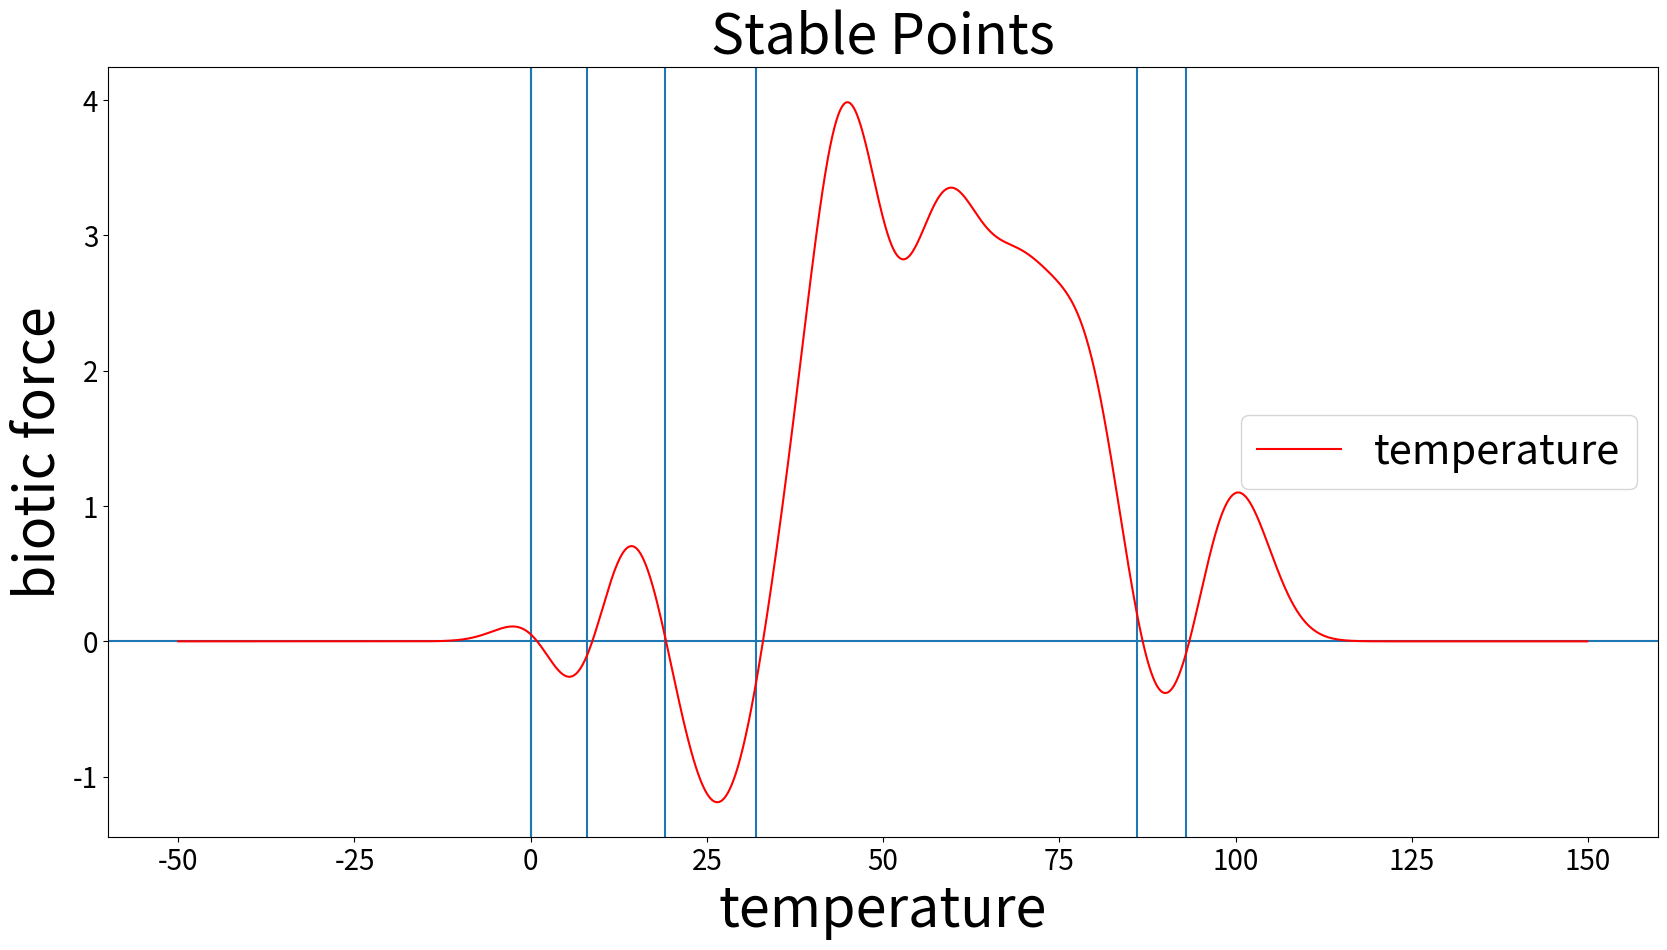

Here is the Python script that generated this plot:
from scipy import optimize
import numpy as np
import matplotlib.pyplot as plt
import math, random
#def fun(x):
#    return [x[0]  + 0.5 * (x[0] - x[1])**3 - 1.0,0.5 * (x[1] - x[0])**3 + x[1]]
#def jac(x):
#    return np.array([[1 + 1.5 * (x[0] - x[1])**2,-1.5 * (x[0] - x[1])**2],[-1.5 * (x[1] - x[0])**2,1 + 1.5 * (x[1] - x[0])**2]])
#sol = optimize.root(fun, [0, 0], jac=jac, method='hybr')
#print(sol.x)

K = 100      #Number of Biotic Components
R = 100        #Essential Range (defines where Biotic Components can be present)
P = 0          #Perturbation
F = P
OE = []        #Niche
start = 0      #Time Start
end = 200         #Time End
step= 0.1    #Time Step
w = []         #Affects Parameter (ranges between -1 and 1 for each K)
u = []         #Ideal Temperature for species (between 0 and R -> the essential range)

#OE = [random.uniform(3,10) for _ in range(K)] #Switches between same sized Niches to different sized ones
OE = [5 for _ in range(K)]
#populates affects values
w = [random.uniform(-1,1) for _ in range(K)]

while (int(len(w)) != int(len(set(w)))):
    print("Duplicate w's detected: Regenerating ...")
    w.clear()
    w = [random.uniform(-1,1) for _ in range(K)]

#print(w)

#w = [0.5342271292313454, -0.20219795629536352, -0.44480834167189354, 0.22569487814594358, 0.746963728629346, 0.6175325100969504, -0.7945015070961714, -0.34018517438798135, -0.30369966581074515, 0.7910181158182961, -0.8785502663905314, 0.1303023728474253, -0.46157360594593677, -0.6730578750616567, -0.5320788094747058, 0.3376222547693799, -0.566209933186111, 0.1323326828728253, 0.671260375790319, 0.842586189610675, 0.22088077662193362, 0.6938115823367961, -0.26650298525774563, -0.9287537472184237, 0.008187773679745769, -0.32827674194154355, -0.4669427128677155, 0.33626407608453146, 0.021921885191599433, 0.5307543086114925, -0.5457348859903011, 0.9051977392015649, -0.1812621059222359, 0.29479991810834183, -0.43832179499171464, -0.5727671925482505, -0.22470436322927534, -0.8825523065836953, 0.6993841890376307, 0.012855365095307159, -0.7206439819061259, -0.32547564179472266, -0.15061958357567873, 0.38797658079751307, -0.9233198482143754, -0.03491465819950679, 0.4906750396170554, -0.1971338922348742, -0.49200574618643356, 0.6765869421626849, 0.7001386902159443, -0.05496321044367192, -0.2736181880924944, -0.7801912949328946, -0.5996113503206131, -0.7859665002768352, -0.037655705240655646, -0.4940315977094547, -0.16212529971201062, 0.3706800324065487, -0.5442133942209184, -0.594034431637011, -0.29814513702218504, -0.49590937738482954, 0.9111264058260566, 0.3738124323744465, 0.7887849059439367, 0.9691569067086034, 0.9925775673328701, 0.7817628857069394, -0.13111752712541702, -0.9275418680823477, 0.013428250501857253, 0.7559737226311734, 0.6848054000476091, -0.14745807424988877, -0.29536914081469523, -0.6531323767279722, -0.6438351088045227, 0.1844680697669785, -0.376087115503813, 0.03967810787769488, -0.09549136842652017, 0.2791317531986153, -0.6595896382600808, -0.37739341864542997, 0.4835077411924358, 0.047304126640932864, 0.9488183568883797, -0.13134627165778934, 0.7581147679818867, -0.7949874553975236, -0.7320962687423667, 0.5371391158099199, -0.39053599834586117, -0.5428923946311217, -0.24624524264681935, 0.1423221391012408, -0.0899201441097941, 0.7915526016336334, -0.3496883694859061, 0.9519627788713105, 0.9753484727017931, 0.9166501702220766, -0.9031056698957745, -0.3113567321206785, 0.4560908739109024, 0.7336780404219241, 0.5255736924910277, 0.27464586014224834, 0.5708863936976487, -0.7156787868190175, 0.5567899085567991, 0.5774069428782673, -0.9504969012398092, 0.40388924236290213, -0.10061822441554913, 0.7538847194822476, 0.8950600330284746, -0.6046144967815015, -0.5046375051253382, 0.7216102984844905, -0.9053595194327584, 0.9304655588549418, 0.12931934946592283, -0.9223192014101183, -0.1626171882874341, 0.5342742955964839, 0.11392046519240151, 0.9157226619554297, 0.2601726967465383, 0.07724360525606278, -0.4133677095472652, 0.306043230178606, -0.15223615452138284, -0.3451544020350483, 0.39386446065772085, 0.435558476624174, -0.15104641708964972, -0.42012852888374885, -0.5035216227678259, -0.47614461569111644, 0.6463416634774639, 0.88302808108027, -0.5026724673780263, -0.5187768733156659, 0.14925561746703164, 0.4096739023942104, -0.7622148258032011, -0.22982304276750676, -0.7961716151380624, -0.08385564667741607, 0.5512336696660203, 0.40959836128315197, 0.8042297204681683, 0.821514821198801, -0.609178845039215, -0.7782385606171622, -0.733763785679733, 0.5432801756195784, -0.22944625216548786, 0.5076874060494236, 0.5183575876876672, 0.3459492337023422, -0.852859975816161, -0.5366670279096966, 0.17329118019196188, 0.7667611123026514, 0.00017026855997315238, 0.10431007370377965, -0.4044283489994105, 0.42978886148536777, -0.26955695206121, 0.7511147071983308, -0.8138965160701086, -0.10217816022068482, 0.3634901941184365, -0.28073803178566026, -0.9779321765430593, 0.9600278589280213, 0.9393715629166013, -0.7577028166922419, 0.5539023534881347, -0.31937213691148947, 0.0032107195959236723, -0.03534970363279233, -0.7426344035319616, 0.24678790810569629, -0.18165412113421042, 0.7048083099539366, 0.8393262143111286, -0.36265401005659426, 0.10026906923927936, 0.6450186663649538, -0.048155215286273645, 0.9000322412479285, -0.14293308717437547, 0.6396897844975524, 0.6446977622979264, -0.7998500298440485, -0.004580647767524315, -0.32710886270318773, 0.6336278388465235, 0.8383682799848655, 0.9268526967376276, -0.10720626573508962, -0.5423269125095922, -0.7966456583689183, -0.8905716724673609, -0.9256489170990736, -0.9224867175043097, 0.25284514268525826, 0.7881521666923503, -0.8769319957961677, 0.5804525141184766, -0.4368194289524123, 0.6673031479114742, -0.35612951584249397, -0.011800786345770309, -0.259701175326984, 0.6121758548002372, 0.067722710826436, -0.3172343719580284, -0.5839745355481862, -0.17153051693644317, -0.5358956137528994, 0.8287157908768688, 0.42777895638756713, -0.07288480295219535, 0.5257678500312841, 0.861581282137261, 0.03558013040594665, 0.818537371056038, 0.9824112262720719, -0.7751772644078729, -0.20544597384607477, -0.12162171074913686, 0.663229376786457, 0.22788323245830533, 0.5997513844950413, 0.21980115788231958, 0.8747143263003339, 0.7161672695157137, 0.5760036671802697, -0.9614163375242208, -0.9730530095271079, 0.8205108159335142, 0.9401878569099271, 0.07902919762900606, 0.016190418247956417, 0.07900784426435803, -0.5510611093623599, -0.06300174171181028, 0.07442816381478479, -0.4497094591526194, -0.06788415462588038, -0.9804999946440824, 0.9480902456957039, -0.15295650613734524, 0.09597599931708567, -0.6367425746408071, 0.8414605305082392, 0.7793278953211908, -0.9040809638782408, 0.49856431148370683, 0.291045122882182, -0.7618070857165566, -0.3431279511558287, -0.20941023118466395, 0.17915166040727826, 0.5522404180837075, -0.49201722974861073, -0.8726195748448864, -0.43062176153265574, -0.28613452641990644, 0.9499794657558025, -0.7982475905792359, 0.35155823542216225, 0.4307636927570513, -0.5058277012493251, -0.40623289275259866, 0.5941645418511281, 0.9198648995852241, 0.8920934744827449, 0.3687076524976083, 0.986988503085761, -0.4475520872080152, -0.6619648413069221, -0.26371084558137303, -0.19920429714744348, -0.7663222899753674, 0.5610490903746146, 0.8708779974452556, -0.1639301272599505, 0.717445713423779, -0.9799323173389047, 0.9916149702583685, 0.9274354808361243, 0.32016364081766535, -0.8466808256063403]
# #populates optimum growing temperatures [e.g 78.213423]
u = [random.uniform(0, R) for _ in range(K)]

while(int(len(u)) != int(len(set(u)))):
    print("Duplicate u's detected: Regenerating ...")
    u.clear()
    u = [random.uniform(0, R) for _ in range(K)]

#print(u)

#u = [1.9450593597140076, 86.35718651062018, 86.72638325100026, 12.729322580032, 57.16938733306887, 46.09789040038521, 98.63971722872468, 90.04427417879262, 78.62023629634596, 65.8962035318393, 55.85499976874695, 9.487715695190712, 2.3443574584210425, 45.71662599462844, 84.8839215011532, 2.8451584634601734, 84.21130987885158, 93.94615303478983, 95.37363778400318, 63.904021203450235, 49.72199553534442, 40.11224992811777, 4.648715035112472, 18.24048527090991, 11.872311160254444, 44.02712903700103, 10.642631784289058, 9.714403865223197, 56.86153216490566, 25.039863106686667, 12.479711612152688, 26.542718248540165, 12.046183150972622, 87.80787901132331, 56.95953061144038, 65.05207456401813, 12.490117909715314, 37.809283809980855, 37.90978137287804, 49.796627133260266, 83.18092392473521, 65.83599387199264, 55.366484549558656, 67.13956218510717, 45.75388872514773, 36.971319039811455, 60.42873207148622, 43.732521718993354, 2.303371173469415, 35.841954514917205, 3.039399306907453, 26.201883032962957, 53.42046238629629, 34.053767651158374, 52.77636429374798, 72.23802635656281, 70.51508379012483, 58.7898893108219, 42.88101578763251, 4.201085828747009, 13.167650529870055, 68.67203522374702, 47.79137311881421, 96.35780426172501, 80.30599018611181, 80.53216745728099, 48.4566659139069, 64.41107021625699, 73.22908999624744, 63.78515752541387, 68.019953942972, 46.95330029987771, 44.54246326249922, 58.029454883459906, 49.24367973816381, 57.93625253714198, 20.10953275651277, 9.894593420429798, 37.82794789521729, 0.322695994484512, 19.430916067054994, 90.79049685068846, 49.20598902680604, 63.06163076214929, 19.671055110153045, 40.323052754292256, 1.272717426670722, 20.464526275161777, 48.319959842316564, 54.242074112001085, 77.36033680183787, 60.23801215137363, 61.24507324294958, 63.39377412716692, 91.75789946422248, 55.52507145374377, 79.8162920335649, 32.73316669367009, 73.2315063470369, 40.60506680022681, 15.243052759952514, 40.41983076817905, 85.65389619459532, 41.646128265210876, 95.08828403635526, 87.03422753711787, 65.86213574030539, 2.660562738965766, 65.92028458103928, 46.019017482072485, 10.859251939561343, 56.935229274800946, 74.94659035503312, 64.69475007979803, 72.64693408355673, 4.558598812936909, 36.99760614642863, 43.056269902334485, 20.51775683063567, 40.77790208125593, 46.11308057819142, 64.50402716622892, 60.20513542368875, 70.48888252501439, 23.79642884634363, 87.67905598948677, 56.53271648460052, 21.350204934463367, 30.38959955731978, 32.75044027494071, 79.00150724522202, 38.221330005036904, 64.67888022009377, 41.79995027879689, 25.756888415913636, 84.84158263983018, 68.0496487261751, 16.014016141152776, 68.9518579359388, 66.95588231344915, 53.61630017080054, 60.242645182137345, 99.30922138353559, 14.326747680534325, 25.959787197538287, 48.75826639546565, 38.0574051158226, 9.930276980232245, 0.3206207062279032, 33.68457374879843, 91.38126378217068, 6.760555911793464, 32.78950554508609, 44.35589419805366, 84.73253854489047, 0.02498255186065279, 47.70270785610856, 91.11053898307166, 1.6210835826729997, 87.21586080111942, 59.05068075434225, 17.98207083156731, 90.76381896825644, 50.3789655255068, 9.812410479435618, 48.33203513581768, 90.04292933627104, 26.924440439026686, 32.3894236632592, 24.376126075965676, 70.39037483780074, 71.62107984046486, 59.06979313292674, 56.3461839323006, 86.34466646043045, 80.6169397595535, 83.11443025820671, 69.18507338653444, 38.41738395592643, 65.17502404211956, 54.874089819465624, 76.81711358181595, 63.4788806206172, 29.61495628507477, 14.612653930750508, 5.047365099193646, 14.080968257330639, 42.17668816752729, 75.14465089342237, 55.84340261621533, 26.048314616523626, 85.13203132940637, 23.01260813335384, 38.90524909223549, 10.943890258166466, 47.787323608262014, 94.52590328617532, 14.180763451150401, 48.71601589018552, 39.614164518184936, 60.031628701643015, 65.70719341725308, 74.04897556998726, 32.72914347879894, 93.35387358970014, 93.79927098582985, 19.5438971215253, 89.48103779527085, 72.38129806107399, 80.01534752994786, 13.977909353774276, 99.67030499680841, 11.839658637897088, 66.15000717948308, 29.650057479008208, 77.14482221516327, 98.08585514617435, 75.52365904994492, 33.41073782695999, 91.7695933794295, 11.702679741866007, 82.74847717324974, 95.19389110535464, 35.02868474624117, 5.649952906829913, 70.73674475673307, 36.45968304006374, 93.44229362524901, 87.7040289907413, 95.94324895529603, 77.27458798141112, 48.86645339837975, 57.49445518370179, 1.9008632804904058, 10.18321700173489, 12.917120671716143, 39.46344074645612, 72.83824010591961, 16.712675768382468, 71.37337854607553, 49.63430571945982, 29.81869518968283, 14.331063900336648, 21.197614120807273, 89.72061268174404, 37.67072725798572, 73.16535536430908, 98.3338797586508, 53.898289916782005, 36.87340465027905, 38.84719417368838, 86.77579018302232, 90.99206235316028, 28.352664657560045, 97.44361637580732, 53.8371257508019, 99.73090496689811, 83.82865741596738, 13.779553809576795, 72.54694917437176, 52.425214205594315, 87.879583230042, 37.61715326965109, 97.8130758558271, 32.72911819520801, 62.10951150989129, 56.00578891077931, 51.52722356398869, 64.79292454014788, 3.4612043554667515, 35.47053425349178, 42.08795503408712, 91.56357518924526, 44.656832250279436, 56.91486802968294, 38.81533510583752, 74.6043942399619, 97.2480658926733, 74.27838439726597, 31.959847330204237, 27.771916701635913, 40.48653119940704, 75.70828095428831, 76.45273830657942, 4.177600535343872, 77.69543424498691, 54.08497108161189, 31.328332564078785, 95.53249866798689, 91.39782885570665, 64.34513166063243, 24.390275903087165, 16.099526004745435, 9.61531579870256, 13.06497832442879, 99.69023769566138, 45.03505313512417, 1.8052961059840555, 14.277742184905817, 47.208112156764074]
N = 2           #Number of Environment Variables
E = -20          #Temperature Start value
Et = E         #Temperature without Biotic Force

alpha = [[] for _ in range(K)] #abundance value for a species

for _ in range(K):
    alpha[_].append((math.e) ** ((-1) * (((abs((E)-u[_])) ** 2) / (2*(OE[_]**2)))))

rF = []         #Biotic Force Values
rP = []         #Perturbation Values
rE = []         #Temperature with Biotic Force Values
rEt = []        #Temperature without Biotic Force Values

#Abundance values over time
rAx = [[] for x in range(K)]
#Abundance values over time scaled up by R (Essential Range)
rAxR = [[] for x in range(K)]
#Tracks time (steps accumulation)
time = []

biotic_force = [[] for _ in range(K)]
temperatures = []

#plot abundance of species over temperature
def plot_alphas():

    for x in np.arange (0, R, step):
        temperatures.append(x)

    for y in range(K):
        for x in np.arange (0, R, step):
            biotic_force[y].append((math.e) ** ((-1) * (((abs(x-u[y])) ** 2) / (2*(OE[y]**2)))) * w[y])

    plt.figure(figsize=(25,15))
    plt.title('Biotic Force over Time', fontsize=40)
    plt.xlabel('Temperature', fontsize=40)
    plt.ylabel('biotic force (a * w)', fontsize=40)
    plt.xticks(fontsize=20)
    plt.yticks(fontsize=20)
    for _ in range(K):
        plt.plot(temperatures,biotic_force[_])

    plt.plot(temperatures,np.sum((np.array(biotic_force, dtype=float)), axis=0), lw=4)

    plt.show()

def f1(x):
    #return((x**3) + (2*(x**2)) - (2*x) - 5)
    #return(x**2 -1000)
    biotic_force = []
    for y in range(K):
        biotic_force.append((math.e) ** ((-1) * (((abs(x-u[y])) ** 2) / (2*(OE[y]**2)))) * w[y])

    return(np.sum((np.array(biotic_force, dtype=float))))

x = []
y = []

X1 = -50
Y1 = R + 50

for xi in np.arange(X1, Y1, 0.1):
    x.append(xi)
    y.append(f1(xi))

#TypeError: fsolve: there is a mismatch between the input and output shape of the 'func' argument 'f1'.Shape should be (2,) but it is (1,).


def plot_function():
    print("Plotting Sum  ... ")
    plt.figure(figsize=(20,10))
    plt.title('xy', fontsize=40)
    plt.xlabel('x', fontsize=40)
    plt.ylabel('y', fontsize=40)
    plt.xticks(fontsize=20)
    plt.yticks(fontsize=20)
    plt.axvline(x=0)
    plt.axhline(y=0)
    plt.plot(x,y, 'r-',label = 'roots')
    plt.show()

print("Solving ...")
true_zeros = []

for _ in range(R):
    sol = optimize.root(f1, [_], jac=False, method='hybr')
    if(sol.x >=0 and sol.x <= R):
        true_zeros.append(sol.x)

zeros_uniq = []
for xi in true_zeros:
    if(int(xi) not in zeros_uniq):
        zeros_uniq.append(int(xi))

print("Unique Points ...")
zeros_uniq.sort()
print(zeros_uniq)

idx=0

current_sign = "?"

if(y[idx]>0):
    current_sign = "+"
elif(y[idx]<0):
    current_sign = "-"


stable_points = []

for xi in np.arange(X1, Y1, 0.1):
    #print(x[idx])
    loopy_sign="?"
    #print(y[idx])
    if(y[idx]>0):
        loopy_sign = "+"
    elif(y[idx]<0):
        loopy_sign = "-"

    if(loopy_sign != current_sign):
        #print("Sign Change Detected!")
        #print("From : ", current_sign , " To : ", loopy_sign)
        if(current_sign == "+" and loopy_sign == "-"):
            #print(">>>>> Stable Point : ", x[idx])
            stable_points.append(int(x[idx]))
        current_sign = loopy_sign
        #print(y[idx])

    idx+=1


print("Stable Points: ", stable_points)

def plot_stable_points():
    plt.figure(figsize=(20,10))
    plt.title('Stable Points', fontsize=40)
    plt.xlabel('temperature', fontsize=40)
    plt.ylabel('biotic force', fontsize=40)
    plt.xticks(fontsize=20)
    plt.yticks(fontsize=20)
    for stable in zeros_uniq:
        plt.axvline(x=stable)
    plt.axvline(x=0)
    plt.axhline(y=0)
    plt.plot(x,y, 'r-',label = 'temperature')
    plt.legend(loc=5, prop={'size': 30})
    plt.show()


#plot_alphas()
#plot_function()
plot_stable_points()

